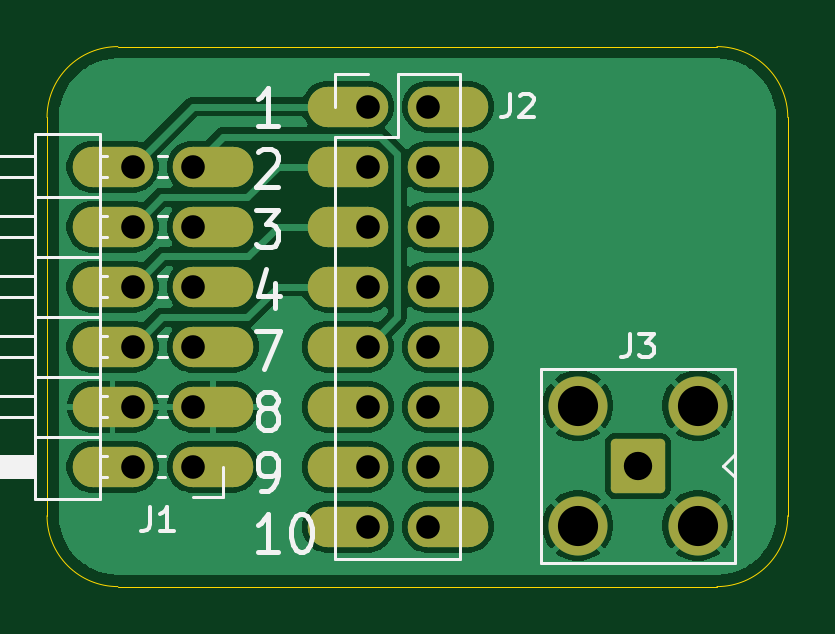
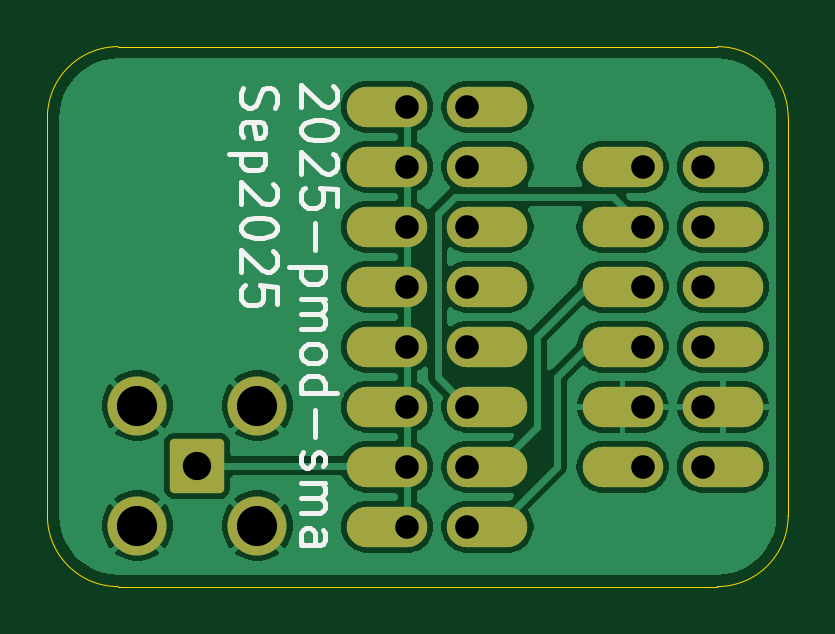
Circuit board: 10 layer files. Board 31.4 x 22.9 mm.
- bottom_copper: 2025-pmod-sma-B_Cu.gbl (63402 bytes)
- bottom_mask: 2025-pmod-sma-B_Mask.gbs (2385 bytes)
- paste: 2025-pmod-sma-B_Paste.gbp (536 bytes)
- bottom_silk: 2025-pmod-sma-B_Silkscreen.gbo (13561 bytes)
- outline: 2025-pmod-sma-Edge_Cuts.gm1 (1092 bytes)
- top_copper: 2025-pmod-sma-F_Cu.gtl (59480 bytes)
- top_mask: 2025-pmod-sma-F_Mask.gts (2385 bytes)
- paste: 2025-pmod-sma-F_Paste.gtp (536 bytes)
- top_silk: 2025-pmod-sma-F_Silkscreen.gto (12231 bytes)
- drill: 2025-pmod-sma.drl (1031 bytes)

=== bottom_copper: 2025-pmod-sma-B_Cu.gbl (63402 bytes, source omitted) ===
=== bottom_mask: 2025-pmod-sma-B_Mask.gbs (2385 bytes, source withheld) ===
=== paste: 2025-pmod-sma-B_Paste.gbp ===
G04 #@! TF.GenerationSoftware,KiCad,Pcbnew,9.0.4-9.0.4-0~ubuntu24.04.1*
G04 #@! TF.CreationDate,2025-08-30T18:29:49-07:00*
G04 #@! TF.ProjectId,2025-pmod-sma,32303235-2d70-46d6-9f64-2d736d612e6b,rev?*
G04 #@! TF.SameCoordinates,Original*
G04 #@! TF.FileFunction,Paste,Bot*
G04 #@! TF.FilePolarity,Positive*
%FSLAX46Y46*%
G04 Gerber Fmt 4.6, Leading zero omitted, Abs format (unit mm)*
G04 Created by KiCad (PCBNEW 9.0.4-9.0.4-0~ubuntu24.04.1) date 2025-08-30 18:29:49*
%MOMM*%
%LPD*%
G01*
G04 APERTURE LIST*
G04 APERTURE END LIST*
M02*

=== bottom_silk: 2025-pmod-sma-B_Silkscreen.gbo (13561 bytes, source omitted) ===
=== outline: 2025-pmod-sma-Edge_Cuts.gm1 ===
G04 #@! TF.GenerationSoftware,KiCad,Pcbnew,9.0.4-9.0.4-0~ubuntu24.04.1*
G04 #@! TF.CreationDate,2025-08-30T18:29:49-07:00*
G04 #@! TF.ProjectId,2025-pmod-sma,32303235-2d70-46d6-9f64-2d736d612e6b,rev?*
G04 #@! TF.SameCoordinates,Original*
G04 #@! TF.FileFunction,Profile,NP*
%FSLAX46Y46*%
G04 Gerber Fmt 4.6, Leading zero omitted, Abs format (unit mm)*
G04 Created by KiCad (PCBNEW 9.0.4-9.0.4-0~ubuntu24.04.1) date 2025-08-30 18:29:49*
%MOMM*%
%LPD*%
G01*
G04 APERTURE LIST*
G04 #@! TA.AperFunction,Profile*
%ADD10C,0.050000*%
G04 #@! TD*
G04 APERTURE END LIST*
D10*
X139700000Y-113490000D02*
X139700000Y-130350000D01*
X111341320Y-133350000D02*
G75*
G02*
X108341300Y-130350000I-20J3000000D01*
G01*
X108341320Y-130350000D02*
X108341320Y-113490000D01*
X139700000Y-130350000D02*
G75*
G02*
X136700000Y-133350000I-3000000J0D01*
G01*
X136700000Y-133350000D02*
X111341320Y-133350000D01*
X111341320Y-110490000D02*
X136700000Y-110490000D01*
X136700000Y-110490000D02*
G75*
G02*
X139700000Y-113490000I0J-3000000D01*
G01*
X108341320Y-113490000D02*
G75*
G02*
X111341320Y-110490020I2999980J0D01*
G01*
M02*

=== top_copper: 2025-pmod-sma-F_Cu.gtl (59480 bytes, source omitted) ===
=== top_mask: 2025-pmod-sma-F_Mask.gts (2385 bytes, source withheld) ===
=== paste: 2025-pmod-sma-F_Paste.gtp ===
G04 #@! TF.GenerationSoftware,KiCad,Pcbnew,9.0.4-9.0.4-0~ubuntu24.04.1*
G04 #@! TF.CreationDate,2025-08-30T18:29:49-07:00*
G04 #@! TF.ProjectId,2025-pmod-sma,32303235-2d70-46d6-9f64-2d736d612e6b,rev?*
G04 #@! TF.SameCoordinates,Original*
G04 #@! TF.FileFunction,Paste,Top*
G04 #@! TF.FilePolarity,Positive*
%FSLAX46Y46*%
G04 Gerber Fmt 4.6, Leading zero omitted, Abs format (unit mm)*
G04 Created by KiCad (PCBNEW 9.0.4-9.0.4-0~ubuntu24.04.1) date 2025-08-30 18:29:49*
%MOMM*%
%LPD*%
G01*
G04 APERTURE LIST*
G04 APERTURE END LIST*
M02*

=== top_silk: 2025-pmod-sma-F_Silkscreen.gto (12231 bytes, source omitted) ===
=== drill: 2025-pmod-sma.drl ===
M48
; DRILL file {KiCad 9.0.4-9.0.4-0~ubuntu24.04.1} date 2025-08-30T18:29:50-0700
; FORMAT={-:-/ absolute / metric / decimal}
; #@! TF.CreationDate,2025-08-30T18:29:50-07:00
; #@! TF.GenerationSoftware,Kicad,Pcbnew,9.0.4-9.0.4-0~ubuntu24.04.1
; #@! TF.FileFunction,MixedPlating,1,2
FMAT,2
METRIC
; #@! TA.AperFunction,Plated,PTH,ComponentDrill
T1C1.000
; #@! TA.AperFunction,Plated,PTH,ComponentDrill
T2C1.200
; #@! TA.AperFunction,Plated,PTH,ComponentDrill
T3C1.700
%
G90
G05
T1
X111.962Y-115.57
X111.962Y-118.11
X111.962Y-120.65
X111.962Y-123.19
X111.962Y-125.73
X111.962Y-128.27
X114.502Y-115.57
X114.502Y-118.11
X114.502Y-120.65
X114.502Y-123.19
X114.502Y-125.73
X114.502Y-128.27
X121.92Y-113.03
X121.92Y-115.57
X121.92Y-118.11
X121.92Y-120.65
X121.92Y-123.19
X121.92Y-125.73
X121.92Y-128.27
X121.92Y-130.81
X124.46Y-113.03
X124.46Y-115.57
X124.46Y-118.11
X124.46Y-120.65
X124.46Y-123.19
X124.46Y-125.73
X124.46Y-128.27
X124.46Y-130.81
T2
X133.35Y-128.23
T3
X130.81Y-125.69
X130.81Y-130.77
X135.89Y-125.69
X135.89Y-130.77
M30

